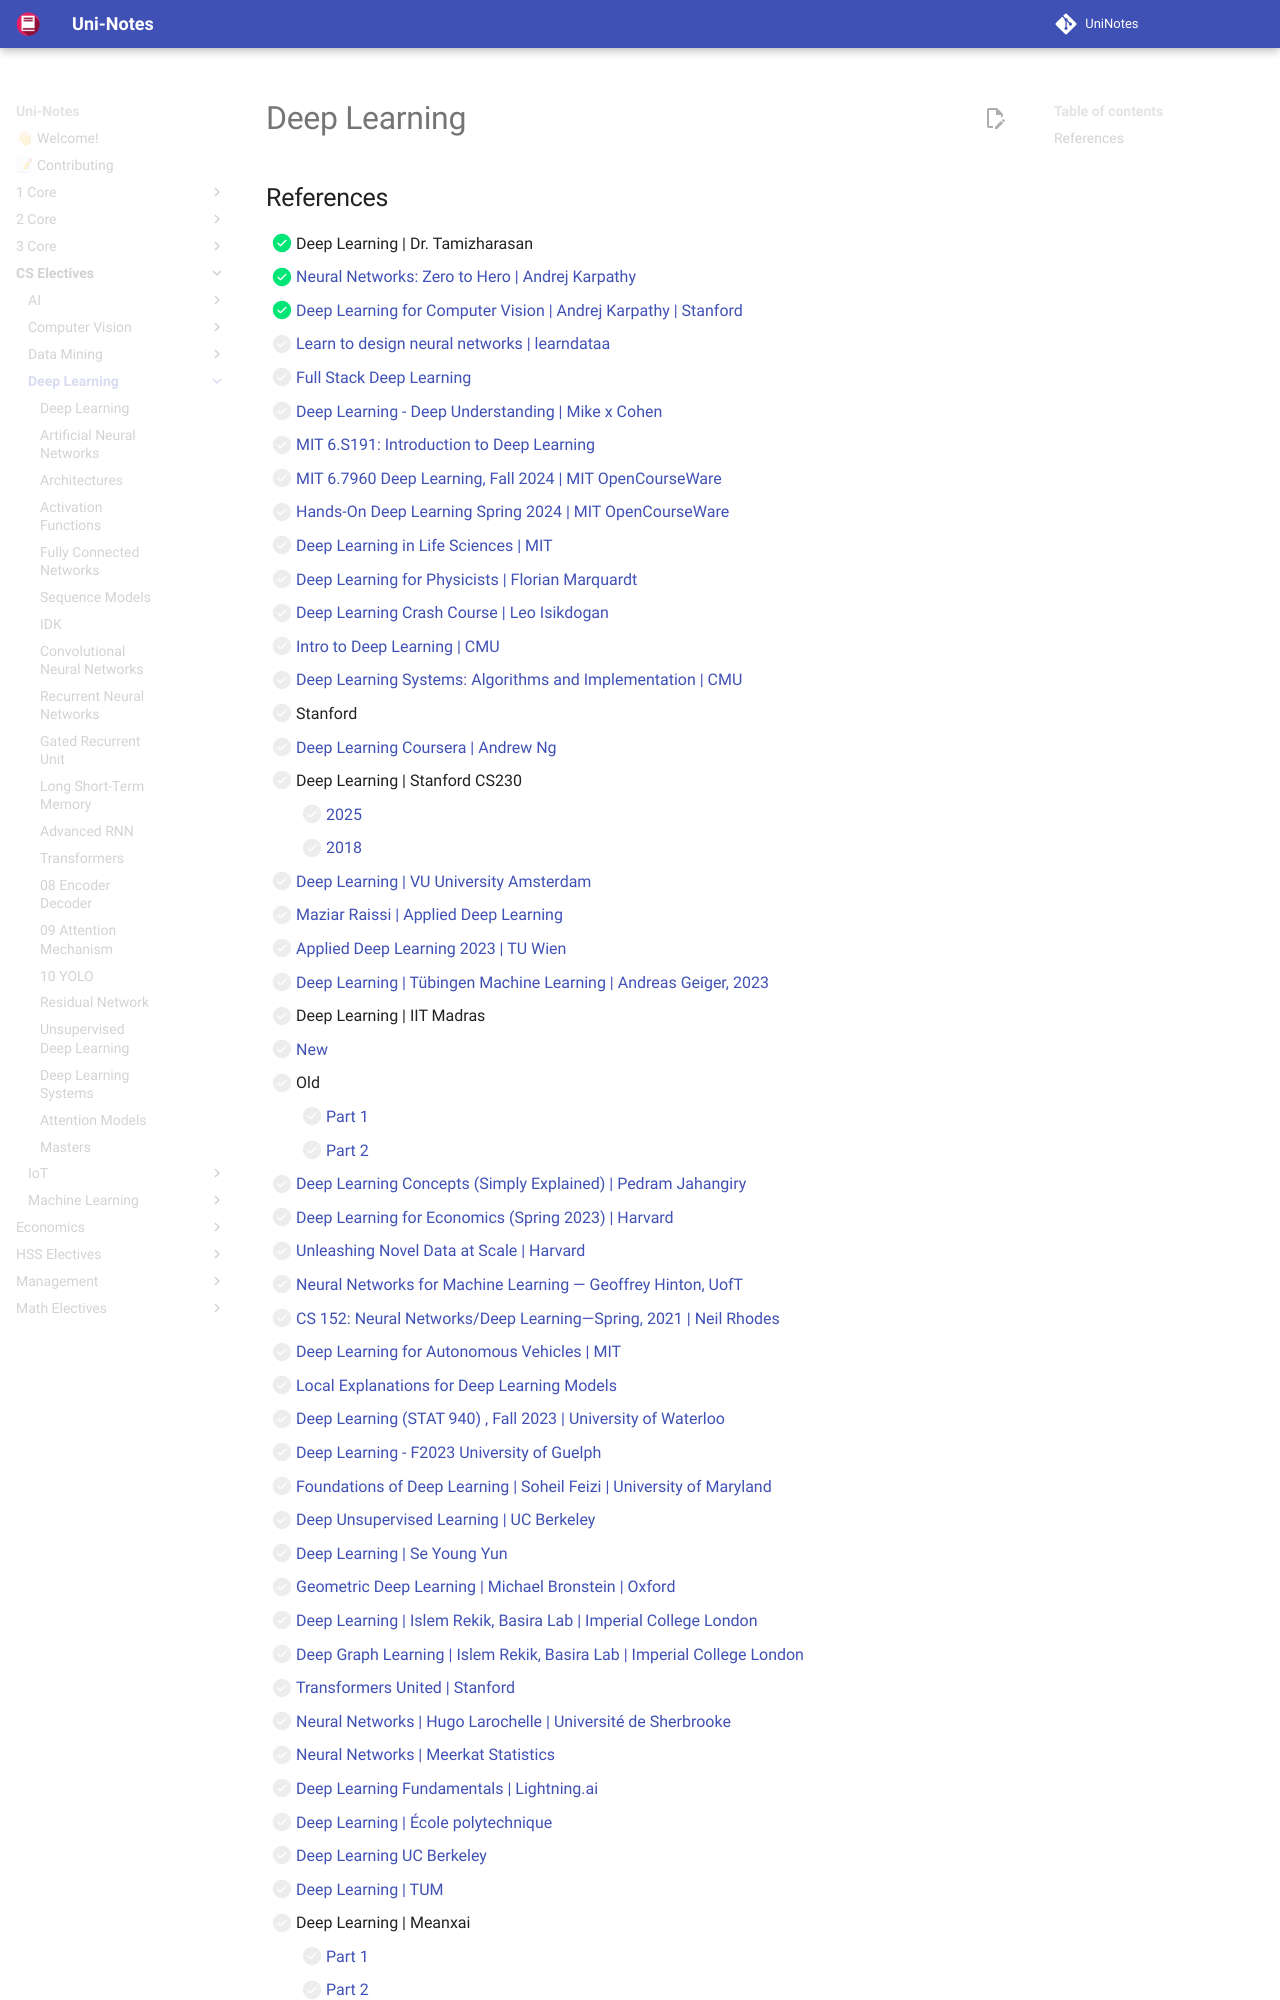

repository: uni-notes/uni-notes · page: CS_Electives/Deep_Learning/index.html · generator: mkdocs

# Deep Learning



## References

- [x] Deep Learning | Dr. Tamizharasan
- [x] [Neural Networks: Zero to Hero | Andrej Karpathy](https://www.youtube.com/playlist?list=PLAqhIrjkxbuWI23v9cThsA9GvCAUhRvKZ)
- [x] [Deep Learning for Computer Vision | Andrej Karpathy | Stanford](https://www.youtube.com/playlist?list=PLkt2uSq6rBVctENoVBg1TpCC7OQi31AlC)
- [ ] [Learn to design neural networks | learndataa](https://www.youtube.com/playlist?list=PLXovS_5EZGh4vp-QY9Nd3isVollrZZsSi)
- [ ] [Full Stack Deep Learning](https://www.youtube.com/playlist?list=PL1T8fO7ArWleMMI8KPJ_5D5XSlovTW_Ur)
- [ ] [Deep Learning - Deep Understanding | Mike x Cohen](https://www.udemy.com/course/deeplearning_x)
- [ ] [MIT 6.S191: Introduction to Deep Learning](https://www.youtube.com/playlist?list=PLtBw6njQRU-rwp5__7C0oIVt26ZgjG9NI)
- [ ] [MIT 6.7960 Deep Learning, Fall 2024 | MIT OpenCourseWare](https://www.youtube.com/playlist?list=PLUl4u3cNGP63URZnh5iqBzDTDYPUTQT-8)
- [ ] [Hands-On Deep Learning Spring 2024 | MIT OpenCourseWare](https://www.youtube.com/playlist?list=PLUl4u3cNGP60YyhMjYmXuVmX562QcClSp)
- [ ] [Deep Learning in Life Sciences | MIT](https://www.youtube.com/playlist?list=PLypiXJdtIca5sxV7aE3-PS9fYX3vUdIOX)
- [ ] [Deep Learning for Physicists | Florian Marquardt](https://www.youtube.com/playlist?list=PLemsnf33Vij4eFWwtoQCrt9AHjLe3uo9_)
- [ ] [Deep Learning Crash Course | Leo Isikdogan](https://www.youtube.com/playlist?list=PLWKotBjTDoLj3rXBL-nEIPRN9V3a9Cx07)
- [ ] [Intro to Deep Learning | CMU](https://www.youtube.com/playlist?list=PLp-0K3kfddPxUJzAW0KxNNjGiK_hISFas)
- [ ] [Deep Learning Systems: Algorithms and Implementation | CMU](https://www.youtube.com/@deeplearningsystemscourse1116/videos)
- [ ] Stanford
  - [ ] [Deep Learning Coursera | Andrew Ng](https://www.coursera.org/specializations/deep-learning)
  - [ ] Deep Learning | Stanford CS230
	  - [ ] [2025](https://www.youtube.com/playlist?list=PLoROMvodv4rNRRGdS0rBbXOUGA0wjdh1X)
	  - [ ] [2018](https://www.youtube.com/playlist?list=PLoROMvodv4rOABXSygHTsbvUz4G_YQhOb)
- [ ] [Deep Learning | VU University Amsterdam](https://www.youtube.com/@dlvu6202/playlists)
- [ ] [Maziar Raissi | Applied Deep Learning](https://www.youtube.com/playlist?list=PLoEMreTa9CNmuxQeIKWaz7AVFd_ZeAcy4)
- [ ] [Applied Deep Learning 2023 | TU Wien](https://www.youtube.com/playlist?list=PLNsFwZQ_pkE87JO3T_mvedVTlw0sjUzKh)
- [ ] [Deep Learning | Tübingen Machine Learning | Andreas Geiger, 2023](https://www.youtube.com/playlist?list=PL05umP7R6ij3NTWIdtMbfvX7Z-4WEXRqD)
- [ ] Deep Learning | IIT Madras
  - [ ] [New](https://www.youtube.com/playlist?list=PLZ2ps__7DhBZVxMrSkTIcG6zZBDKUXCnM)
  - [ ] Old
    - [ ] [Part 1](https://www.youtube.com/playlist?list=PLyqSpQzTE6M9gCgajvQbc68Hk_JKGBAYT)
    - [ ] [Part 2](https://www.youtube.com/playlist?list=PLyqSpQzTE6M-_1jAqrFCsgCcuTYm_2urp)
- [ ] [Deep Learning Concepts (Simply Explained) | Pedram Jahangiry](https://www.youtube.com/playlist?list=PL2GWo47BFyUO6Fiy2mJCxR8sUrBEfT6BM)
- [ ] [Deep Learning for Economics (Spring 2023) | Harvard](https://www.youtube.com/playlist?list=PLGTgQIsun7ueGTRzDlBWqgX6xBlMce-QC)
- [ ] [Unleashing Novel Data at Scale | Harvard](https://www.youtube.com/playlist?list=PLGTgQIsun7udZFo20jeJ4gq-T8Sq6b5bU)
- [ ] [Neural Networks for Machine Learning — Geoffrey Hinton, UofT](https://www.youtube.com/playlist?list=PLLssT5z_DsK_gyrQ_biidwvPYCRNGI3iv)
- [ ] [CS 152: Neural Networks/Deep Learning—Spring, 2021 | Neil Rhodes](https://www.youtube.com/playlist?list=PL2Yggtk_pK69nyeIgJsjPN0traCIyMJ_f)
- [ ] [Deep Learning for Autonomous Vehicles | MIT](https://www.youtube.com/playlist?list=PLO-sdZDf9odM9Nr10k9Fk_M6gyn_46boY)
- [ ] [Local Explanations for Deep Learning Models](https://www.youtube.com/playlist?list=PLbuogVdPnkCoto690B1eTReTznuSC9qYX)
- [ ] [Deep Learning (STAT 940) , Fall 2023 | University of Waterloo](https://www.youtube.com/playlist?list=PLehuLRPyt1HxuYpdlW4KevYJVOSDG3DEz)
- [ ] [Deep Learning - F2023  University of Guelph](https://www.youtube.com/playlist?list=PLPrxGIUWsqP1ZO695EJmf9huZlLiRi6Ye)
- [ ] [Foundations of Deep Learning | Soheil Feizi | University of Maryland](https://www.youtube.com/playlist?list=PLHgjs9ncvHi80UCSlSvQe-TK_uOyDv_Jf)
- [ ] [Deep Unsupervised Learning | UC Berkeley](https://www.youtube.com/playlist?list=PLwRJQ4m4UJjPIvv4kgBkvu_uygrV3ut_U)
- [ ] [Deep Learning | Se Young Yun](https://www.youtube.com/playlist?list=PLsQI3WOaT8hjPRvPVM4gQHV2im1y3nlXu)
- [ ] [Geometric Deep Learning | Michael Bronstein | Oxford](https://www.youtube.com/playlist?list=PLn2-dEmQeTfSLXW8yXP4q_Ii58wFdxb3C)
- [ ] [Deep Learning | Islem Rekik, Basira Lab | Imperial College London](https://www.youtube.com/playlist?list=PLug43ldmRSo1gtn-CPLqVXRd7n0jhC276)
- [ ] [Deep Graph Learning | Islem Rekik, Basira Lab | Imperial College London](https://www.youtube.com/playlist?list=PLug43l
